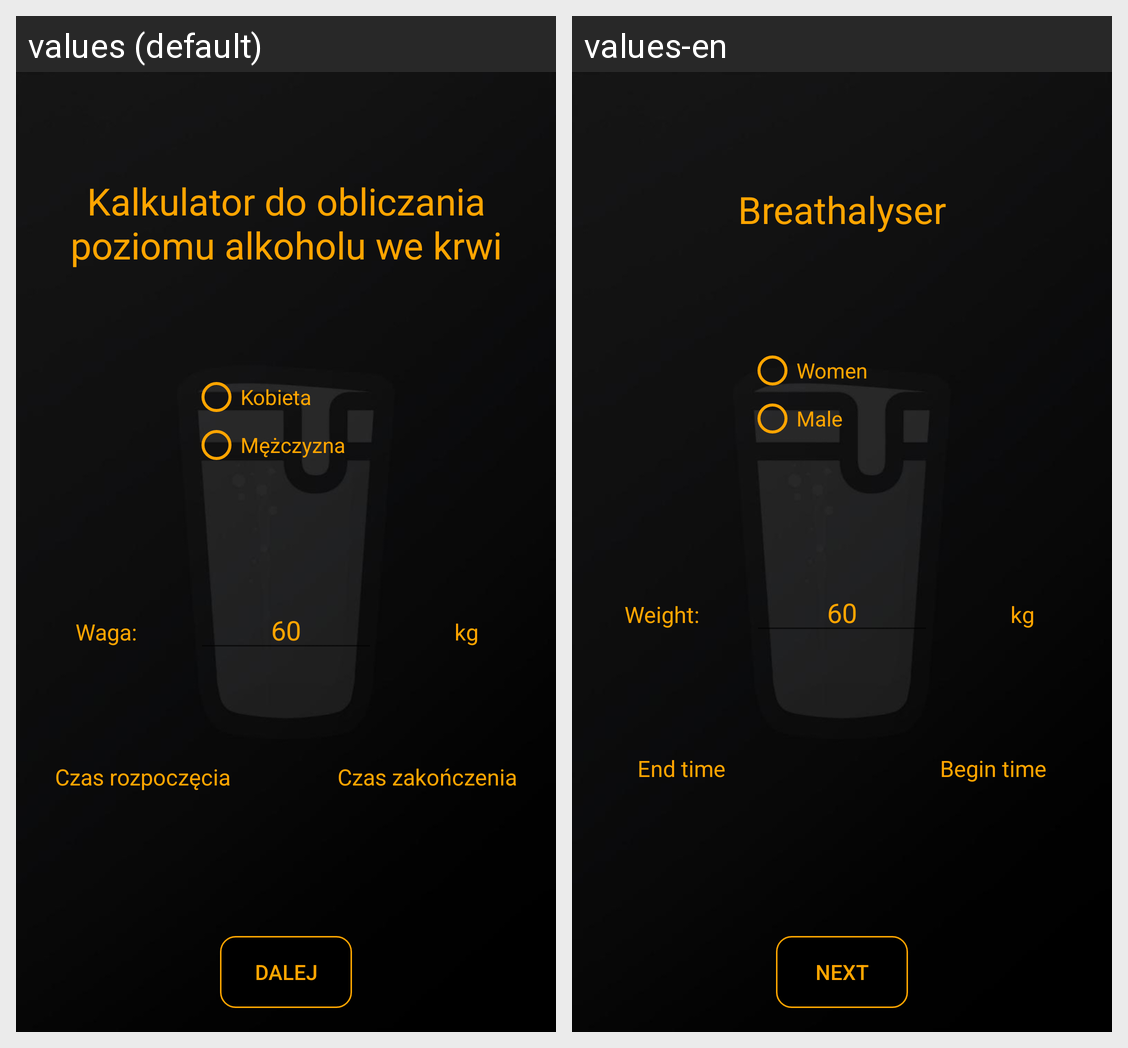

This grid shows one Android layout under two languages. Give, for every string resource on the screen, its name, the default text and each shown locale's text.
Android screen res/layout/alcohol_level_activity.xml rendered under 2 locales, left to right: values (default), values-en. Device: Nexus 5 (rendered at 1080×1920; each locale shown at half size, 540×960, under a caption strip naming it); theme AppTheme.
Strings drawn on this screen, with the default value and each locale's value (text and hints the layout hard-codes, and strings that could not be matched under every locale, appear in the picture but are not listed):

alkomat_textView
  values: Kalkulator do obliczania poziomu alkoholu we krwi
  values-en: Breathalyser

female
  values: Kobieta
  values-en: Women

male
  values: Mężczyzna
  values-en: Male

textView_waga
  values: Waga:
  values-en: Weight:

textView_kg
  values: kg
  values-en: kg  [not translated; the default value is used]

textView_poczatek
  values: Czas rozpoczęcia
  values-en: End time

textView_koniec
  values: Czas zakończenia
  values-en: Begin time

button_dalej
  values: Dalej
  values-en: Next
